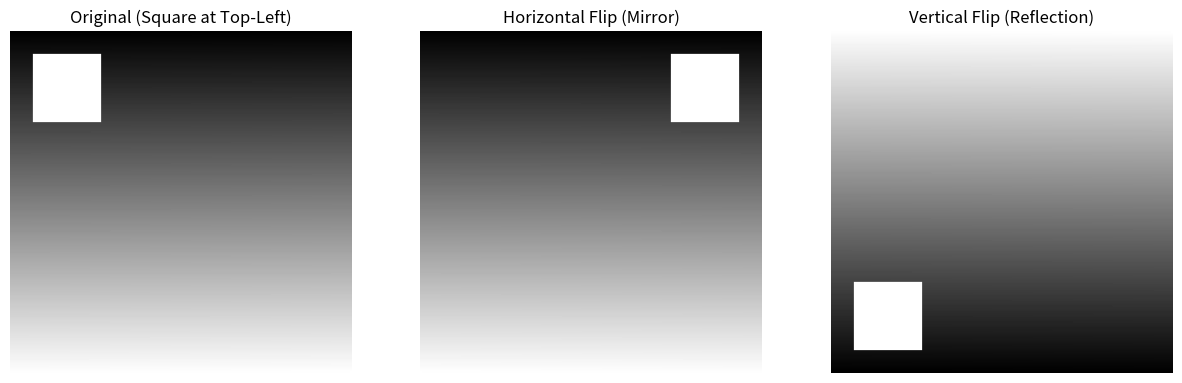

Generate this figure with matplotlib:
import numpy as np
import matplotlib.pyplot as plt

# 1. Create a "Directional" image (A gradient that points right)
image = np.linspace(0, 255, 300*300).reshape(300, 300).astype(np.uint8)
# Add a small white square on the top-left to track movement
image[20:80, 20:80] = 255

# 2. THE TRANSFORMATION: Flipping
# [::-1, :] flips rows (Vertical Flip)
# [:, ::-1] flips columns (Horizontal/Mirror Flip)
horizontal_flip = image[:, ::-1]
vertical_flip = image[::-1, :]

# 3. Display the Results
fig, (ax1, ax2, ax3) = plt.subplots(1, 3, figsize=(15, 5))

ax1.imshow(image, cmap='gray')
ax1.set_title("Original (Square at Top-Left)")
ax1.axis('off')

ax2.imshow(horizontal_flip, cmap='gray')
ax2.set_title("Horizontal Flip (Mirror)")
ax2.axis('off')

ax3.imshow(vertical_flip, cmap='gray')
ax3.set_title("Vertical Flip (Reflection)")
ax3.axis('off')

plt.show()
